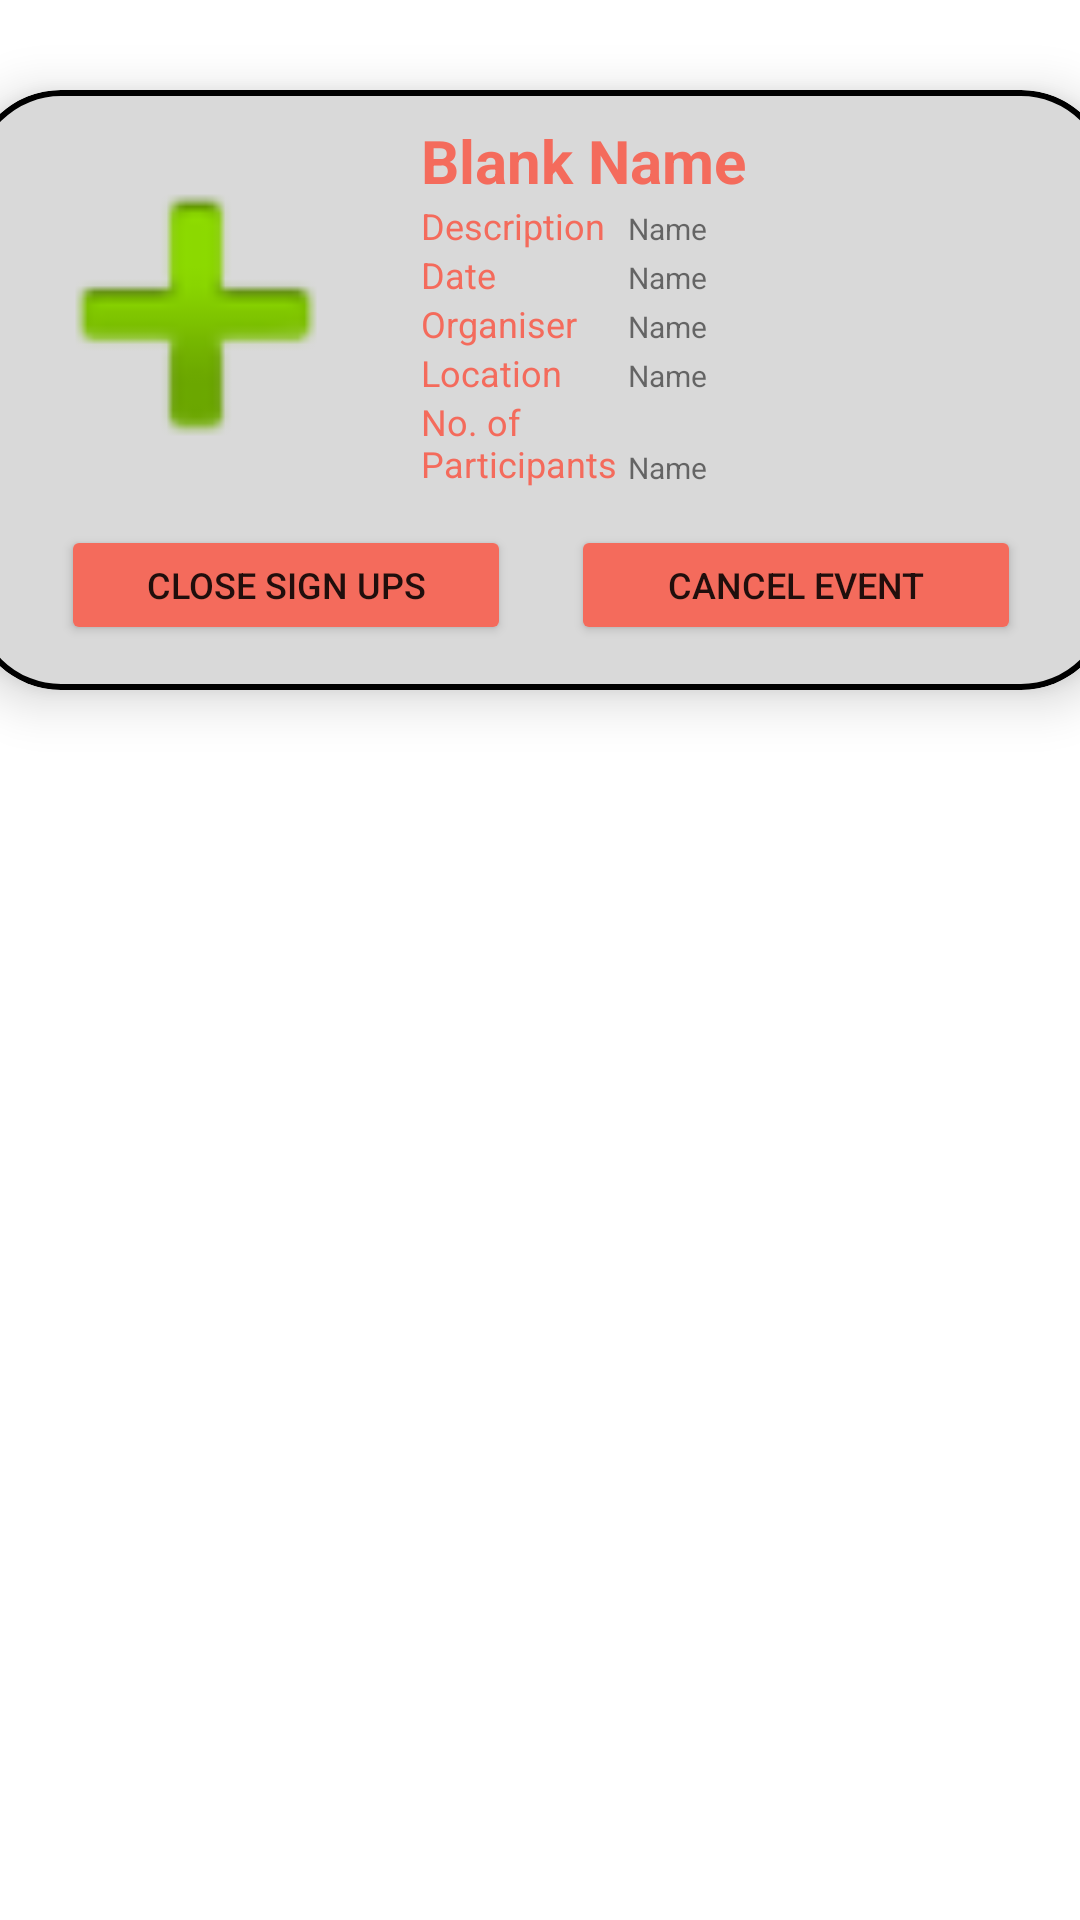

This screen was rendered from an Android layout file. Write that file and the resources it references.
<!-- AndroidManifest.xml: application theme Theme.User -->
<!-- res/layout/myeventorg_cell.xml -->
<?xml version="1.0" encoding="utf-8"?>
<androidx.constraintlayout.widget.ConstraintLayout xmlns:android="http://schemas.android.com/apk/res/android"
    xmlns:app="http://schemas.android.com/apk/res-auto"
    android:layout_width="match_parent"
    android:layout_height="wrap_content">

    <com.google.android.material.card.MaterialCardView
        android:layout_width="380dp"
        android:layout_height="200dp"
        android:layout_gravity="center"
        android:layout_marginTop="30dp"
        android:orientation="vertical"
        app:cardBackgroundColor="@color/gray"
        app:cardCornerRadius="30dp"
        app:cardElevation="10dp"
        app:layout_constraintEnd_toEndOf="parent"
        app:layout_constraintStart_toStartOf="parent"
        app:layout_constraintTop_toBottomOf="parent"
        app:layout_constraintTop_toTopOf="parent"
        app:strokeColor="@color/black"
        app:strokeWidth="2dp">

        <LinearLayout
            android:layout_width="match_parent"
            android:layout_height="wrap_content"
            android:orientation="vertical">

            <LinearLayout
                android:layout_width="match_parent"
                android:layout_height="wrap_content"
                android:orientation="horizontal">

                <ImageView
                    android:id="@+id/eventCardImage"
                    android:layout_width="140dp"
                    android:layout_height="140dp"
                    android:layout_marginLeft="5dp"
                    android:layout_marginTop="5dp"
                    android:layout_marginRight="5dp"
                    app:srcCompat="@android:drawable/ic_input_add" />

                <LinearLayout
                    android:layout_width="match_parent"
                    android:layout_height="match_parent"
                    android:layout_marginRight="5dp"
                    android:layout_marginBottom="5dp"
                    android:orientation="vertical">

                    <TextView
                        android:id="@+id/myEventOrgName"
                        android:layout_width="match_parent"
                        android:layout_height="wrap_content"
                        android:layout_marginTop="10dp"
                        android:text="Blank Name"
                        android:textColor="@color/orange"
                        android:textSize="20sp"
                        android:textStyle="bold" />

                    <LinearLayout
                        android:layout_width="match_parent"
                        android:layout_height="wrap_content"
                        android:orientation="horizontal">

                        <TextView
                            android:id="@+id/textView4"
                            android:layout_width="30dp"
                            android:layout_height="wrap_content"
                            android:layout_weight="1"
                            android:text="Description"
                            android:textColor="@color/orange"
                            android:textSize="12sp" />

                        <TextView
                            android:id="@+id/myEventOrgDesc"
                            android:layout_width="wrap_content"
                            android:layout_height="wrap_content"
                            android:layout_weight="1"
                            android:ems="10"

                            android:text="Name"
                            android:textSize="10sp" />
                    </LinearLayout>

                    <LinearLayout
                        android:layout_width="match_parent"
                        android:layout_height="wrap_content"
                        android:orientation="horizontal">

                        <TextView

                            android:layout_width="30dp"
                            android:layout_height="wrap_content"
                            android:layout_weight="1"
                            android:text="Date"
                            android:textColor="@color/orange"
                            android:textSize="12sp" />

                        <TextView
                            android:id="@+id/myEventOrgDate"
                            android:layout_width="wrap_content"
                            android:layout_height="wrap_content"
                            android:layout_weight="1"
                            android:ems="10"

                            android:text="Name"
                            android:textSize="10sp" />
                    </LinearLayout>

                    <LinearLayout
                        android:layout_width="match_parent"
                        android:layout_height="wrap_content"
                        android:orientation="horizontal">

                        <TextView
                            android:id="@+id/textView6"
                            android:layout_width="30dp"
                            android:layout_height="wrap_content"
                            android:layout_weight="1"
                            android:text="Organiser"
                            android:textColor="@color/orange"
                            android:textSize="12sp" />

                        <TextView
                            android:id="@+id/myEventOrgOrg"
                            android:layout_width="wrap_content"
                            android:layout_height="wrap_content"
                            android:layout_weight="1"
                            android:ems="10"
                            android:text="Name"
                            android:textSize="10sp" />
                    </LinearLayout>

                    <LinearLayout
                        android:layout_width="match_parent"
                        android:layout_height="wrap_content"
                        android:orientation="horizontal">

                        <TextView
                            android:id="@+id/textView7"
                            android:layout_width="30dp"
                            android:layout_height="wrap_content"
                            android:layout_weight="1"
                            android:text="Location"
                            android:textColor="@color/orange"
                            android:textSize="12sp" />

                        <TextView
                            android:id="@+id/myEventOrgLoc"
                            android:layout_width="wrap_content"
                            android:layout_height="wrap_content"
                            android:layout_weight="1"
                            android:ems="10"
                            android:text="Name"
                            android:textSize="10sp" />
                    </LinearLayout>

                    <LinearLayout
                        android:layout_width="match_parent"
                        android:layout_height="wrap_content"
                        android:orientation="horizontal">

                        <TextView
                            android:layout_width="30dp"
                            android:layout_height="wrap_content"
                            android:layout_weight="1"
                            android:text="No. of Participants"
                            android:textColor="@color/orange"
                            android:textSize="12sp" />

                        <TextView
                            android:id="@+id/myEventOrgSignUp"
                            android:layout_width="wrap_content"
                            android:layout_height="wrap_content"
                            android:layout_gravity="bottom"
                            android:layout_weight="1"
                            android:ems="10"
                            android:text="Name"
                            android:textSize="10sp" />
                    </LinearLayout>

                </LinearLayout>
            </LinearLayout>

            <LinearLayout
                android:layout_width="wrap_content"
                android:layout_height="wrap_content"
                android:layout_gravity="center"
                android:orientation="horizontal">

                <Button

                    android:id="@+id/closeSignUpButton"
                    android:layout_width="150dp"
                    android:layout_height="40dp"
                    android:layout_gravity="center"
                    android:backgroundTint="@color/orange"
                    android:text="Close Sign Ups"
                    android:textSize="12sp"
                    app:cornerRadius="20dp" />

                <Button
                    android:id="@+id/cancelEventButton"
                    android:layout_width="150dp"
                    android:layout_height="40dp"
                    android:layout_gravity="center"
                    android:layout_marginLeft="20dp"
                    android:layout_weight="1"
                    android:backgroundTint="@color/orange"
                    android:text="Cancel Event"
                    android:textSize="12sp"
                    app:cornerRadius="20dp" />
            </LinearLayout>

        </LinearLayout>

    </com.google.android.material.card.MaterialCardView>
</androidx.constraintlayout.widget.ConstraintLayout>
<!-- resources referenced by this layout -->
<resources>
  <color name="black">#FF000000</color>
  <color name="gray">#D9D9D9</color>
  <color name="orange">#F46B5C</color>
  <style name="Theme.User" parent="Theme.MaterialComponents.DayNight.NoActionBar">
          
          <item name="colorPrimary">@color/purple_500</item>
          <item name="colorPrimaryVariant">@color/purple_700</item>
          <item name="colorOnPrimary">@color/white</item>
          
          <item name="colorSecondary">@color/teal_200</item>
          <item name="colorSecondaryVariant">@color/teal_700</item>
          <item name="colorOnSecondary">@color/black</item>
          
          <item name="android:statusBarColor">?attr/colorPrimaryVariant</item>
          
      </style>
  <color name="purple_500">#FF6200EE</color>
  <color name="purple_700">#FF3700B3</color>
  <color name="white">#FFFFFFFF</color>
  <color name="teal_200">#FF03DAC5</color>
  <color name="teal_700">#FF018786</color>
</resources>
